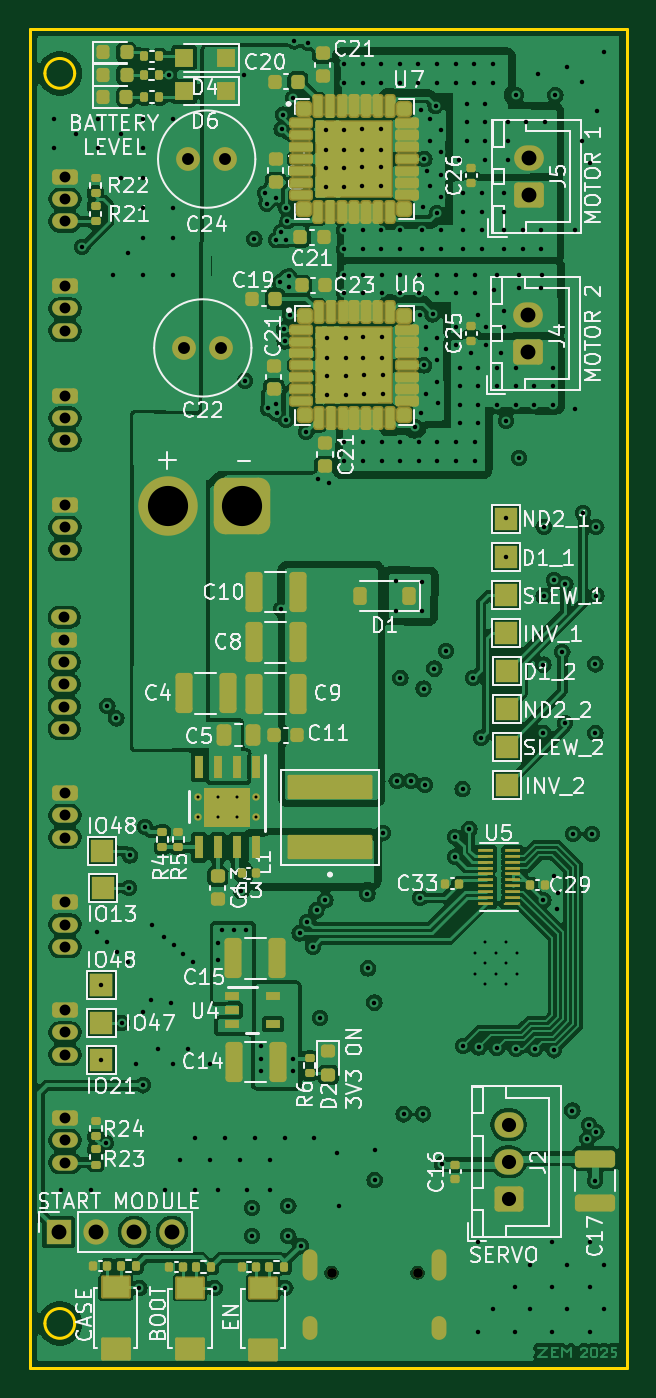
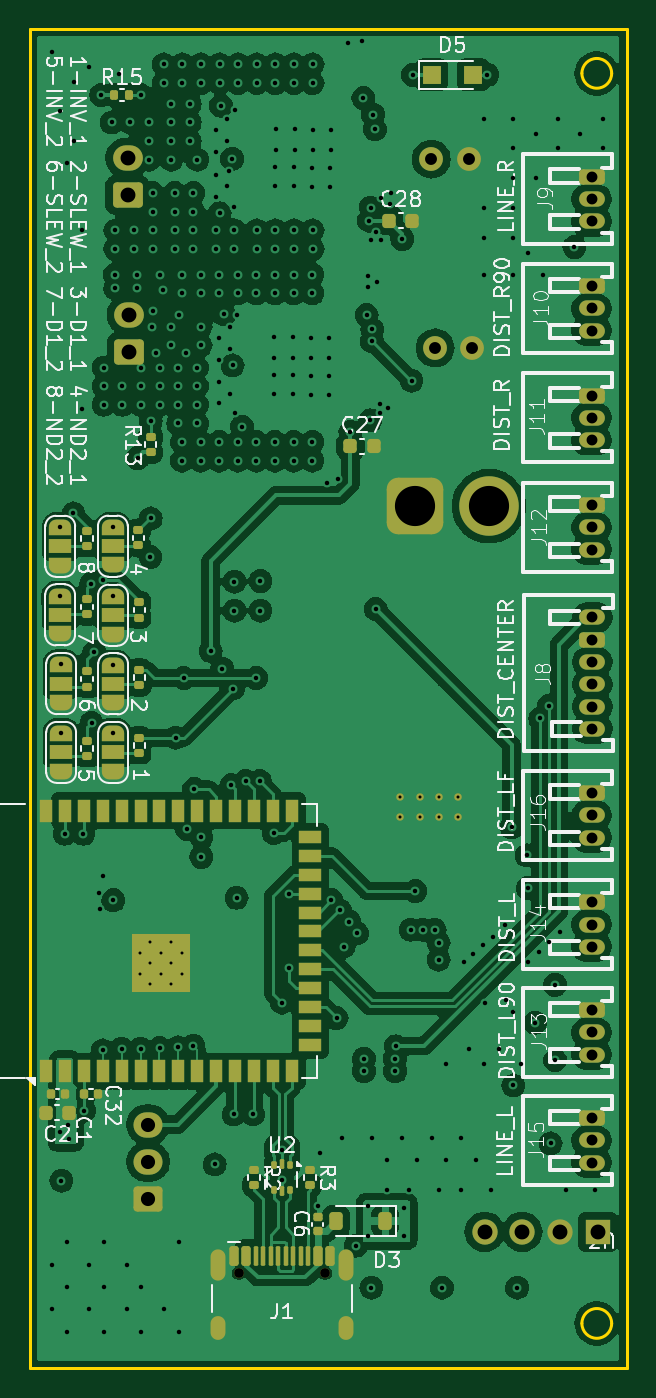
Circuit board: 11 layer files. Board 40.1 x 90.0 mm.
- bottom_copper: minisumo_2025-B_Cu.gbl (256353 bytes)
- bottom_mask: minisumo_2025-B_Mask.gbs (11034 bytes)
- paste: minisumo_2025-B_Paste.gbp (6098 bytes)
- bottom_silk: minisumo_2025-B_Silkscreen.gbo (98923 bytes)
- outline: minisumo_2025-Edge_Cuts.gm1 (1038 bytes)
- top_copper: minisumo_2025-F_Cu.gtl (330223 bytes)
- top_mask: minisumo_2025-F_Mask.gts (17727 bytes)
- paste: minisumo_2025-F_Paste.gtp (15185 bytes)
- top_silk: minisumo_2025-F_Silkscreen.gto (144486 bytes)
- drill: minisumo_2025-NPTH.drl (367 bytes)
- drill: minisumo_2025-PTH.drl (7852 bytes)

=== bottom_copper: minisumo_2025-B_Cu.gbl (256353 bytes, source omitted) ===
=== bottom_mask: minisumo_2025-B_Mask.gbs (11034 bytes, source omitted) ===
=== paste: minisumo_2025-B_Paste.gbp ===
G04 #@! TF.GenerationSoftware,KiCad,Pcbnew,8.0.8*
G04 #@! TF.CreationDate,2025-02-25T21:21:12+02:00*
G04 #@! TF.ProjectId,minisumo_2025,6d696e69-7375-46d6-9f5f-323032352e6b,rev?*
G04 #@! TF.SameCoordinates,Original*
G04 #@! TF.FileFunction,Paste,Bot*
G04 #@! TF.FilePolarity,Positive*
%FSLAX46Y46*%
G04 Gerber Fmt 4.6, Leading zero omitted, Abs format (unit mm)*
G04 Created by KiCad (PCBNEW 8.0.8) date 2025-02-25 21:21:12*
%MOMM*%
%LPD*%
G01*
G04 APERTURE LIST*
G04 Aperture macros list*
%AMRoundRect*
0 Rectangle with rounded corners*
0 $1 Rounding radius*
0 $2 $3 $4 $5 $6 $7 $8 $9 X,Y pos of 4 corners*
0 Add a 4 corners polygon primitive as box body*
4,1,4,$2,$3,$4,$5,$6,$7,$8,$9,$2,$3,0*
0 Add four circle primitives for the rounded corners*
1,1,$1+$1,$2,$3*
1,1,$1+$1,$4,$5*
1,1,$1+$1,$6,$7*
1,1,$1+$1,$8,$9*
0 Add four rect primitives between the rounded corners*
20,1,$1+$1,$2,$3,$4,$5,0*
20,1,$1+$1,$4,$5,$6,$7,0*
20,1,$1+$1,$6,$7,$8,$9,0*
20,1,$1+$1,$8,$9,$2,$3,0*%
G04 Aperture macros list end*
%ADD10RoundRect,0.135000X-0.185000X0.135000X-0.185000X-0.135000X0.185000X-0.135000X0.185000X0.135000X0*%
%ADD11RoundRect,0.140000X-0.140000X-0.170000X0.140000X-0.170000X0.140000X0.170000X-0.140000X0.170000X0*%
%ADD12RoundRect,0.150000X0.150000X0.500000X-0.150000X0.500000X-0.150000X-0.500000X0.150000X-0.500000X0*%
%ADD13RoundRect,0.075000X0.075000X0.575000X-0.075000X0.575000X-0.075000X-0.575000X0.075000X-0.575000X0*%
%ADD14RoundRect,0.135000X0.135000X0.185000X-0.135000X0.185000X-0.135000X-0.185000X0.135000X-0.185000X0*%
%ADD15RoundRect,0.225000X-0.225000X-0.375000X0.225000X-0.375000X0.225000X0.375000X-0.225000X0.375000X0*%
%ADD16RoundRect,0.093750X-0.093750X0.156250X-0.093750X-0.156250X0.093750X-0.156250X0.093750X0.156250X0*%
%ADD17RoundRect,0.075000X-0.075000X0.250000X-0.075000X-0.250000X0.075000X-0.250000X0.075000X0.250000X0*%
%ADD18R,1.200000X1.200000*%
%ADD19RoundRect,0.225000X0.225000X0.250000X-0.225000X0.250000X-0.225000X-0.250000X0.225000X-0.250000X0*%
%ADD20RoundRect,0.225000X-0.225000X-0.250000X0.225000X-0.250000X0.225000X0.250000X-0.225000X0.250000X0*%
%ADD21RoundRect,0.140000X0.170000X-0.140000X0.170000X0.140000X-0.170000X0.140000X-0.170000X-0.140000X0*%
%ADD22RoundRect,0.135000X0.185000X-0.135000X0.185000X0.135000X-0.185000X0.135000X-0.185000X-0.135000X0*%
%ADD23R,0.900000X0.900000*%
%ADD24R,0.900000X1.500000*%
%ADD25R,1.500000X0.900000*%
G04 APERTURE END LIST*
D10*
G04 #@! TO.C,R2*
X135430000Y-125150000D03*
X135430000Y-126170000D03*
G04 #@! TD*
D11*
G04 #@! TO.C,C1*
X148140000Y-120040000D03*
X149100000Y-120040000D03*
G04 #@! TD*
D12*
G04 #@! TO.C,J1*
X136750000Y-130915000D03*
X135950000Y-130915000D03*
D13*
X134800000Y-130915000D03*
X133800000Y-130915000D03*
X133300000Y-130915000D03*
X132300000Y-130915000D03*
D12*
X131150000Y-130915000D03*
X130350000Y-130915000D03*
X130350000Y-130915000D03*
X131150000Y-130915000D03*
D13*
X131800000Y-130915000D03*
X132800000Y-130915000D03*
X134300000Y-130915000D03*
X135300000Y-130915000D03*
D12*
X135950000Y-130915000D03*
X136750000Y-130915000D03*
G04 #@! TD*
D10*
G04 #@! TO.C,R16*
X146650000Y-86790000D03*
X146650000Y-87810000D03*
G04 #@! TD*
D14*
G04 #@! TO.C,R15*
X144820000Y-52900000D03*
X143800000Y-52900000D03*
G04 #@! TD*
D15*
G04 #@! TO.C,D3*
X126612500Y-128570000D03*
X129912500Y-128570000D03*
G04 #@! TD*
D10*
G04 #@! TO.C,R14*
X143150000Y-87000000D03*
X143150000Y-88020000D03*
G04 #@! TD*
G04 #@! TO.C,R20*
X146650000Y-82190000D03*
X146650000Y-83210000D03*
G04 #@! TD*
G04 #@! TO.C,R10*
X146650000Y-91640000D03*
X146650000Y-92660000D03*
G04 #@! TD*
D16*
G04 #@! TO.C,U2*
X133012500Y-124800000D03*
D17*
X133550000Y-124725000D03*
D16*
X134087500Y-124800000D03*
X134087500Y-126500000D03*
D17*
X133550000Y-126575000D03*
D16*
X133012500Y-126500000D03*
G04 #@! TD*
D18*
G04 #@! TO.C,D5*
X123500000Y-51550000D03*
X120700000Y-51550000D03*
G04 #@! TD*
D10*
G04 #@! TO.C,R12*
X146650000Y-96290000D03*
X146650000Y-97310000D03*
G04 #@! TD*
D19*
G04 #@! TO.C,C27*
X128950000Y-76500000D03*
X127400000Y-76500000D03*
G04 #@! TD*
G04 #@! TO.C,C28*
X126346351Y-61355026D03*
X124796351Y-61355026D03*
G04 #@! TD*
D10*
G04 #@! TO.C,R11*
X143150000Y-96090000D03*
X143150000Y-97110000D03*
G04 #@! TD*
G04 #@! TO.C,R9*
X143150000Y-91540000D03*
X143150000Y-92560000D03*
G04 #@! TD*
D11*
G04 #@! TO.C,C32*
X145910000Y-120040000D03*
X146870000Y-120040000D03*
G04 #@! TD*
D10*
G04 #@! TO.C,R19*
X143200000Y-82150000D03*
X143200000Y-83170000D03*
G04 #@! TD*
D20*
G04 #@! TO.C,C2*
X147875000Y-121300000D03*
X149425000Y-121300000D03*
G04 #@! TD*
D21*
G04 #@! TO.C,C6*
X131150000Y-129270000D03*
X131150000Y-128310000D03*
G04 #@! TD*
D22*
G04 #@! TO.C,R13*
X142381398Y-76918228D03*
X142381398Y-75898228D03*
G04 #@! TD*
D23*
G04 #@! TO.C,U3*
X140290000Y-112650000D03*
X141690000Y-112650000D03*
X143090000Y-112650000D03*
X140290000Y-111250000D03*
X141690000Y-111250000D03*
X143090000Y-111250000D03*
X140290000Y-109850000D03*
X141690000Y-109850000D03*
X143090000Y-109850000D03*
D24*
X149410000Y-118500000D03*
X148140000Y-118500000D03*
X146870000Y-118500000D03*
X145600000Y-118500000D03*
X144330000Y-118500000D03*
X143060000Y-118500000D03*
X141790000Y-118500000D03*
X140520000Y-118500000D03*
X139250000Y-118500000D03*
X137980000Y-118500000D03*
X136710000Y-118500000D03*
X135440000Y-118500000D03*
X134170000Y-118500000D03*
X132900000Y-118500000D03*
D25*
X131650000Y-116735000D03*
X131650000Y-115465000D03*
X131650000Y-114195000D03*
X131650000Y-112925000D03*
X131650000Y-111655000D03*
X131650000Y-110385000D03*
X131650000Y-109115000D03*
X131650000Y-107845000D03*
X131650000Y-106575000D03*
X131650000Y-105305000D03*
X131650000Y-104035000D03*
X131650000Y-102765000D03*
D24*
X132900000Y-101000000D03*
X134170000Y-101000000D03*
X135440000Y-101000000D03*
X136710000Y-101000000D03*
X137980000Y-101000000D03*
X139250000Y-101000000D03*
X140520000Y-101000000D03*
X141790000Y-101000000D03*
X143060000Y-101000000D03*
X144330000Y-101000000D03*
X145600000Y-101000000D03*
X146870000Y-101000000D03*
X148140000Y-101000000D03*
X149410000Y-101000000D03*
G04 #@! TD*
D10*
G04 #@! TO.C,R3*
X131680000Y-125135000D03*
X131680000Y-126155000D03*
G04 #@! TD*
M02*

=== bottom_silk: minisumo_2025-B_Silkscreen.gbo (98923 bytes, source omitted) ===
=== outline: minisumo_2025-Edge_Cuts.gm1 ===
G04 #@! TF.GenerationSoftware,KiCad,Pcbnew,8.0.8*
G04 #@! TF.CreationDate,2025-02-25T21:21:12+02:00*
G04 #@! TF.ProjectId,minisumo_2025,6d696e69-7375-46d6-9f5f-323032352e6b,rev?*
G04 #@! TF.SameCoordinates,Original*
G04 #@! TF.FileFunction,Profile,NP*
%FSLAX46Y46*%
G04 Gerber Fmt 4.6, Leading zero omitted, Abs format (unit mm)*
G04 Created by KiCad (PCBNEW 8.0.8) date 2025-02-25 21:21:12*
%MOMM*%
%LPD*%
G01*
G04 APERTURE LIST*
G04 #@! TA.AperFunction,Profile*
%ADD10C,0.200000*%
G04 #@! TD*
G04 APERTURE END LIST*
D10*
X110384377Y-138450000D02*
X150500000Y-138450000D01*
X110384377Y-48450000D02*
X110384377Y-138450000D01*
X150500000Y-48450000D02*
X110384377Y-48450000D01*
X113400377Y-135450000D02*
G75*
G02*
X111400377Y-135450000I-1000000J0D01*
G01*
X111400377Y-135450000D02*
G75*
G02*
X113400377Y-135450000I1000000J0D01*
G01*
X113400377Y-51450000D02*
G75*
G02*
X111400377Y-51450000I-1000000J0D01*
G01*
X111400377Y-51450000D02*
G75*
G02*
X113400377Y-51450000I1000000J0D01*
G01*
X150500000Y-138450000D02*
X150500000Y-48450000D01*
M02*

=== top_copper: minisumo_2025-F_Cu.gtl (330223 bytes, source omitted) ===
=== top_mask: minisumo_2025-F_Mask.gts (17727 bytes, source omitted) ===
=== paste: minisumo_2025-F_Paste.gtp (15185 bytes, source omitted) ===
=== top_silk: minisumo_2025-F_Silkscreen.gto (144486 bytes, source omitted) ===
=== drill: minisumo_2025-NPTH.drl ===
M48
; DRILL file {KiCad 8.0.8} date 2025-02-25T21:21:12+0200
; FORMAT={-:-/ absolute / metric / decimal}
; #@! TF.CreationDate,2025-02-25T21:21:12+02:00
; #@! TF.GenerationSoftware,Kicad,Pcbnew,8.0.8
; #@! TF.FileFunction,NonPlated,1,4,NPTH
FMAT,2
METRIC
; #@! TA.AperFunction,NonPlated,NPTH,ComponentDrill
T1C0.650
%
G90
G05
T1
X130.66Y-132.055
X136.44Y-132.055
M30

=== drill: minisumo_2025-PTH.drl (7852 bytes, source omitted) ===
